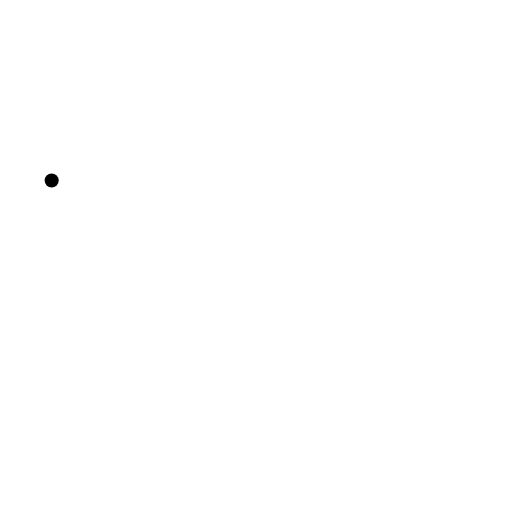
t = 0.00 s
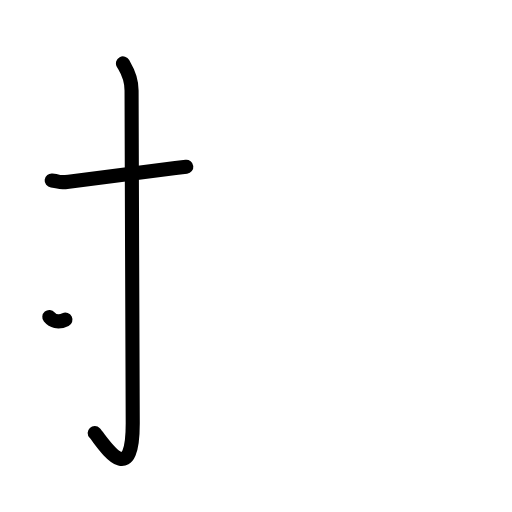
t = 2.40 s
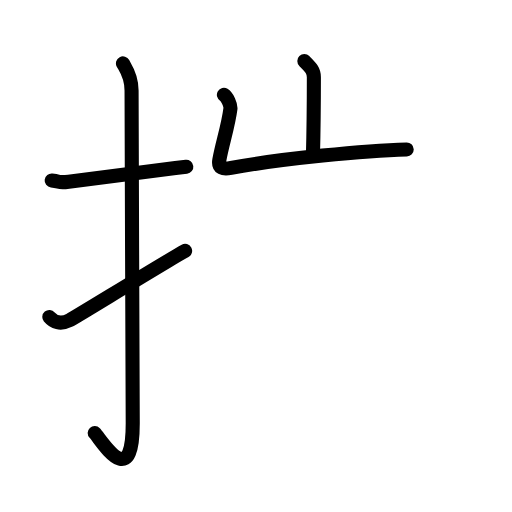
t = 4.80 s
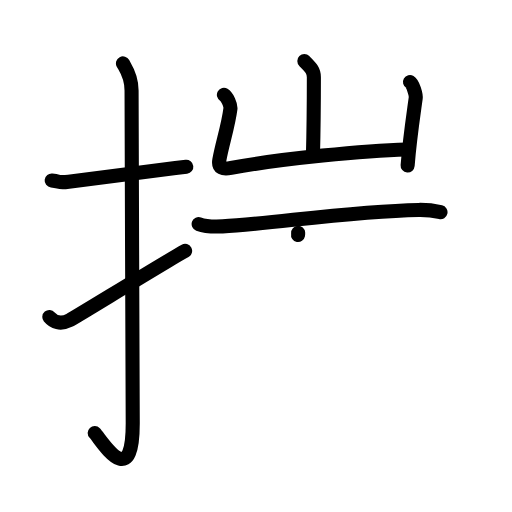
t = 7.20 s
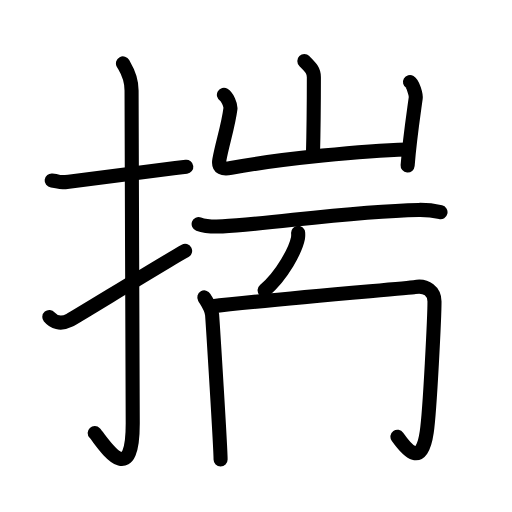
t = 9.60 s
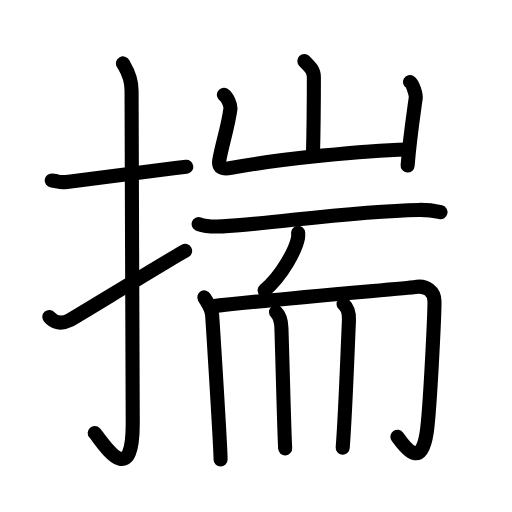
t = 12.00 s

The animated SVG that drew these frames (rendered in a browser with its animation timeline set to each time). Animation: 41 SMIL elements (animate=41); one cycle of 12.00 s.

<?xml version="1.0" encoding="UTF-8"?>
<!--
AniKanjiVG is licensed by CC-BY-SA Paul C. Sommerhoff (https://bitbucket.org/sommerhoff/anikanjivg).
AniKanjiVG uses KanjiVG which is licensed by CC-BY-SA Ulrich Apel (http://kanjivg.tagaini.net).
See also http://creativecommons.org/licenses/by-sa/3.0/
-->
<svg xmlns:kvg='http://kanjivg.tagaini.net' xmlns='http://www.w3.org/2000/svg' width='109' height='109' viewBox='0 0 109 109' style='fill:none;stroke:#000000;stroke-width:3;stroke-linecap:round;stroke-linejoin:round;' id="kvg:kanji_063e3"><g id="kvg:063e3" kvg:element="揣"><g id="kvg:063e3-g1" kvg:element="扌" kvg:variant="true" kvg:original="手" kvg:position="left" kvg:radical="general"><path id="kvg:063e3-s1" kvg:type="㇐" d="M11,38.42c2.16,0.25,1.32,0.55,3.62,0.25c5.7-0.75,15.55-2,25.04-3.17"><animate attributeName="d" begin="0.0s" dur="0.5s" from="M11,38.42C11,38.42,11,38.42,11,38.42" to="M11,38.42c2.16,0.25,1.32,0.55,3.62,0.25" />
<animate attributeName="d" begin="0.5s" dur="0.5s" from="M11,38.42c2.16,0.25,1.32,0.55,3.62,0.25c0,0,0,0,0,0,0" to="M11,38.42c2.16,0.25,1.32,0.55,3.62,0.25c5.7-0.75,15.55-2,25.04-3.17" />
</path>
<path id="kvg:063e3-s2" kvg:type="㇚" d="M26.18,13.5c0.51,0.96,1.83,2.59,1.83,5.76c0,15.89,0.25,58.91,0.25,70.84c0,14.87-6.6,3.68-8.1,2.09"><animate attributeName="d" begin="1.0s" dur="0.3333333333333333s" from="M26.18,13.5C26.18,13.5,26.18,13.5,26.18,13.5" to="M26.18,13.5c0.51,0.96,1.83,2.59,1.83,5.76" />
<animate attributeName="d" begin="1.3333333333333333s" dur="0.3333333333333333s" from="M26.18,13.5c0.51,0.96,1.83,2.59,1.83,5.76c0,0,0,0,0,0,0" to="M26.18,13.5c0.51,0.96,1.83,2.59,1.83,5.76c0,15.89,0.25,58.91,0.25,70.84" />
<animate attributeName="d" begin="1.6666666666666665s" dur="0.3333333333333333s" from="M26.18,13.5c0.51,0.96,1.83,2.59,1.83,5.76c0,15.89,0.25,58.91,0.25,70.84c0,0,0,0,0,0,0" to="M26.18,13.5c0.51,0.96,1.83,2.59,1.83,5.76c0,15.89,0.25,58.91,0.25,70.84c0,14.87-6.6,3.68-8.1,2.09" />
<animate attributeName="d" begin="0s" dur="1.0s" from="M-100,-100" to="M-100,-100" />
</path>
<path id="kvg:063e3-s3" kvg:type="㇀" d="M10.5,67.49c0.89,1.06,2.32,1.68,4.29,0.7c1.16-0.58,19.69-12.01,24.62-14.78"><animate attributeName="d" begin="2.0s" dur="0.5s" from="M10.5,67.49C10.5,67.49,10.5,67.49,10.5,67.49" to="M10.5,67.49c0.89,1.06,2.32,1.68,4.29,0.7" />
<animate attributeName="d" begin="2.5s" dur="0.5s" from="M10.5,67.49c0.89,1.06,2.32,1.68,4.29,0.7c0,0,0,0,0,0,0" to="M10.5,67.49c0.89,1.06,2.32,1.68,4.29,0.7c1.16-0.58,19.69-12.01,24.62-14.78" />
<animate attributeName="d" begin="0s" dur="2.0s" from="M-100,-100" to="M-100,-100" />
</path>
</g>
<g id="kvg:063e3-g2" kvg:position="right"><g id="kvg:063e3-g3" kvg:element="山" kvg:position="top"><path id="kvg:063e3-s4" kvg:type="㇑a" d="M64.79,13c1.35,1.35,2.03,2,2.03,3.43c0,6.07-0.08,12.25-0.2,16.78"><animate attributeName="d" begin="3.0s" dur="0.5s" from="M64.79,13C64.79,13,64.79,13,64.79,13" to="M64.79,13c1.35,1.35,2.03,2,2.03,3.43" />
<animate attributeName="d" begin="3.5s" dur="0.5s" from="M64.79,13c1.35,1.35,2.03,2,2.03,3.43c0,0,0,0,0,0,0" to="M64.79,13c1.35,1.35,2.03,2,2.03,3.43c0,6.07-0.08,12.25-0.2,16.78" />
<animate attributeName="d" begin="0s" dur="3.0s" from="M-100,-100" to="M-100,-100" />
</path>
<path id="kvg:063e3-s5" kvg:type="㇄a" d="M47.67,20.2c0.69,0.41,1.49,2.15,1.38,2.97c-0.46,3.66-1.73,7.37-2.35,10.84c-0.33,1.85,0.79,2.05,2.5,1.73C60,33.75,77.9,32.05,86.58,31.82"><animate attributeName="d" begin="4.0s" dur="0.25s" from="M47.67,20.2C47.67,20.2,47.67,20.2,47.67,20.2" to="M47.67,20.2c0.69,0.41,1.49,2.15,1.38,2.97" />
<animate attributeName="d" begin="4.25s" dur="0.25s" from="M47.67,20.2c0.69,0.41,1.49,2.15,1.38,2.97c0,0,0,0,0,0,0" to="M47.67,20.2c0.69,0.41,1.49,2.15,1.38,2.97c-0.46,3.66-1.73,7.37-2.35,10.84" />
<animate attributeName="d" begin="4.5s" dur="0.25s" from="M47.67,20.2c0.69,0.41,1.49,2.15,1.38,2.97c-0.46,3.66-1.73,7.37-2.35,10.84c0,0,0,0,0,0,0" to="M47.67,20.2c0.69,0.41,1.49,2.15,1.38,2.97c-0.46,3.66-1.73,7.37-2.35,10.84c-0.33,1.85,0.79,2.05,2.5,1.73" />
<animate attributeName="d" begin="4.75s" dur="0.25s" from="M47.67,20.2c0.69,0.41,1.49,2.15,1.38,2.97c-0.46,3.66-1.73,7.37-2.35,10.84c-0.33,1.85,0.79,2.05,2.5,1.73c0,0,0,0,0,0,0" to="M47.67,20.2c0.69,0.41,1.49,2.15,1.38,2.97c-0.46,3.66-1.73,7.37-2.35,10.84c-0.33,1.85,0.79,2.05,2.5,1.73C60,33.75,77.9,32.05,86.58,31.82" />
<animate attributeName="d" begin="0s" dur="4.0s" from="M-100,-100" to="M-100,-100" />
</path>
<path id="kvg:063e3-s6" kvg:type="㇑" d="M87.28,17.46c0.62,0.36,1.32,2.71,1.22,3.43c-0.61,4.44-1.26,8.6-1.72,14.35"><animate attributeName="d" begin="5.0s" dur="0.5s" from="M87.28,17.46C87.28,17.46,87.28,17.46,87.28,17.46" to="M87.28,17.46c0.62,0.36,1.32,2.71,1.22,3.43" />
<animate attributeName="d" begin="5.5s" dur="0.5s" from="M87.28,17.46c0.62,0.36,1.32,2.71,1.22,3.43c0,0,0,0,0,0,0" to="M87.28,17.46c0.62,0.36,1.32,2.71,1.22,3.43c-0.61,4.44-1.26,8.6-1.72,14.35" />
<animate attributeName="d" begin="0s" dur="5.0s" from="M-100,-100" to="M-100,-100" />
</path>
</g>
<g id="kvg:063e3-g4" kvg:element="而" kvg:position="bottom"><g id="kvg:063e3-g5" kvg:position="top"><path id="kvg:063e3-s7" kvg:type="㇐" d="M42.29,47.7c1.33,0.49,3.77,0.56,5.09,0.49c10.23-0.51,27.25-3.24,41.75-3.5c2.21-0.04,3.54,0.23,4.65,0.48"><animate attributeName="d" begin="6.0s" dur="0.3333333333333333s" from="M42.29,47.7C42.29,47.7,42.29,47.7,42.29,47.7" to="M42.29,47.7c1.33,0.49,3.77,0.56,5.09,0.49" />
<animate attributeName="d" begin="6.333333333333333s" dur="0.3333333333333333s" from="M42.29,47.7c1.33,0.49,3.77,0.56,5.09,0.49c0,0,0,0,0,0,0" to="M42.29,47.7c1.33,0.49,3.77,0.56,5.09,0.49c10.23-0.51,27.25-3.24,41.75-3.5" />
<animate attributeName="d" begin="6.666666666666667s" dur="0.3333333333333333s" from="M42.29,47.7c1.33,0.49,3.77,0.56,5.09,0.49c10.23-0.51,27.25-3.24,41.75-3.5c0,0,0,0,0,0,0" to="M42.29,47.7c1.33,0.49,3.77,0.56,5.09,0.49c10.23-0.51,27.25-3.24,41.75-3.5c2.21-0.04,3.54,0.23,4.65,0.48" />
<animate attributeName="d" begin="0s" dur="6.0s" from="M-100,-100" to="M-100,-100" />
</path>
<path id="kvg:063e3-s8" kvg:type="㇒" d="M63.47,49.56c0.02,0.29,0.04,0.74-0.04,1.16c-0.49,2.44-3.28,7.8-7.1,11.08"><animate attributeName="d" begin="7.0s" dur="0.5s" from="M63.47,49.56C63.47,49.56,63.47,49.56,63.47,49.56" to="M63.47,49.56c0.02,0.29,0.04,0.74-0.04,1.16" />
<animate attributeName="d" begin="7.5s" dur="0.5s" from="M63.47,49.56c0.02,0.29,0.04,0.74-0.04,1.16c0,0,0,0,0,0,0" to="M63.47,49.56c0.02,0.29,0.04,0.74-0.04,1.16c-0.49,2.44-3.28,7.8-7.1,11.08" />
<animate attributeName="d" begin="0s" dur="7.0s" from="M-100,-100" to="M-100,-100" />
</path>
</g>
<g id="kvg:063e3-g6" kvg:position="bottom"><g id="kvg:063e3-g7" kvg:element="冂"><path id="kvg:063e3-s9" kvg:type="㇑" d="M43.5,63.32c0.49,0.85,1.54,2.2,1.66,3.73c0.16,2.2,1.8,28.23,1.8,30.77"><animate attributeName="d" begin="8.0s" dur="0.5s" from="M43.5,63.32C43.5,63.32,43.5,63.32,43.5,63.32" to="M43.5,63.32c0.49,0.85,1.54,2.2,1.66,3.73" />
<animate attributeName="d" begin="8.5s" dur="0.5s" from="M43.5,63.32c0.49,0.85,1.54,2.2,1.66,3.73c0,0,0,0,0,0,0" to="M43.5,63.32c0.49,0.85,1.54,2.2,1.66,3.73c0.16,2.2,1.8,28.23,1.8,30.77" />
<animate attributeName="d" begin="0s" dur="8.0s" from="M-100,-100" to="M-100,-100" />
</path>
<path id="kvg:063e3-s10" kvg:type="㇆a" d="M44.91,65.25c12.34-1.5,42.23-3.92,43.33-4.13c2.62-0.51,4.26,1.02,4.26,3.05c0,2.88-0.95,23.02-1.65,27.79c-1.1,7.55-4.1,4.05-6.24,1.02"><animate attributeName="d" begin="9.0s" dur="0.25s" from="M44.91,65.25C44.91,65.25,44.91,65.25,44.91,65.25" to="M44.91,65.25c12.34-1.5,42.23-3.92,43.33-4.13" />
<animate attributeName="d" begin="9.25s" dur="0.25s" from="M44.91,65.25c12.34-1.5,42.23-3.92,43.33-4.13c0,0,0,0,0,0,0" to="M44.91,65.25c12.34-1.5,42.23-3.92,43.33-4.13c2.62-0.51,4.26,1.02,4.26,3.05" />
<animate attributeName="d" begin="9.5s" dur="0.25s" from="M44.91,65.25c12.34-1.5,42.23-3.92,43.33-4.13c2.62-0.51,4.26,1.02,4.26,3.05c0,0,0,0,0,0,0" to="M44.91,65.25c12.34-1.5,42.23-3.92,43.33-4.13c2.62-0.51,4.26,1.02,4.26,3.05c0,2.88-0.95,23.02-1.65,27.79" />
<animate attributeName="d" begin="9.75s" dur="0.25s" from="M44.91,65.25c12.34-1.5,42.23-3.92,43.33-4.13c2.62-0.51,4.26,1.02,4.26,3.05c0,2.88-0.95,23.02-1.65,27.79c0,0,0,0,0,0,0" to="M44.91,65.25c12.34-1.5,42.23-3.92,43.33-4.13c2.62-0.51,4.26,1.02,4.26,3.05c0,2.88-0.95,23.02-1.65,27.79c-1.1,7.55-4.1,4.05-6.24,1.02" />
<animate attributeName="d" begin="0s" dur="9.0s" from="M-100,-100" to="M-100,-100" />
</path>
</g>
<path id="kvg:063e3-s11" kvg:type="㇑" d="M58.76,66.43c0.65,0.62,1.09,1.35,1.15,3.4c0.34,10.67,0.59,21.92,0.8,25.63"><animate attributeName="d" begin="10.0s" dur="0.5s" from="M58.76,66.43C58.76,66.43,58.76,66.43,58.76,66.43" to="M58.76,66.43c0.65,0.62,1.09,1.35,1.15,3.4" />
<animate attributeName="d" begin="10.5s" dur="0.5s" from="M58.76,66.43c0.65,0.62,1.09,1.35,1.15,3.4c0,0,0,0,0,0,0" to="M58.76,66.43c0.65,0.62,1.09,1.35,1.15,3.4c0.34,10.67,0.59,21.92,0.8,25.63" />
<animate attributeName="d" begin="0s" dur="10.0s" from="M-100,-100" to="M-100,-100" />
</path>
<path id="kvg:063e3-s12" kvg:type="㇑" d="M73.14,64.72c0.65,0.62,1.24,1.35,1.15,3.4c-0.54,12.63-0.79,20.13-1.33,27.18"><animate attributeName="d" begin="11.0s" dur="0.5s" from="M73.14,64.72C73.14,64.72,73.14,64.72,73.14,64.72" to="M73.14,64.72c0.65,0.62,1.24,1.35,1.15,3.4" />
<animate attributeName="d" begin="11.5s" dur="0.5s" from="M73.14,64.72c0.65,0.62,1.24,1.35,1.15,3.4c0,0,0,0,0,0,0" to="M73.14,64.72c0.65,0.62,1.24,1.35,1.15,3.4c-0.54,12.63-0.79,20.13-1.33,27.18" />
<animate attributeName="d" begin="0s" dur="11.0s" from="M-100,-100" to="M-100,-100" />
</path>
</g>
</g>
</g>
</g>
</svg>
